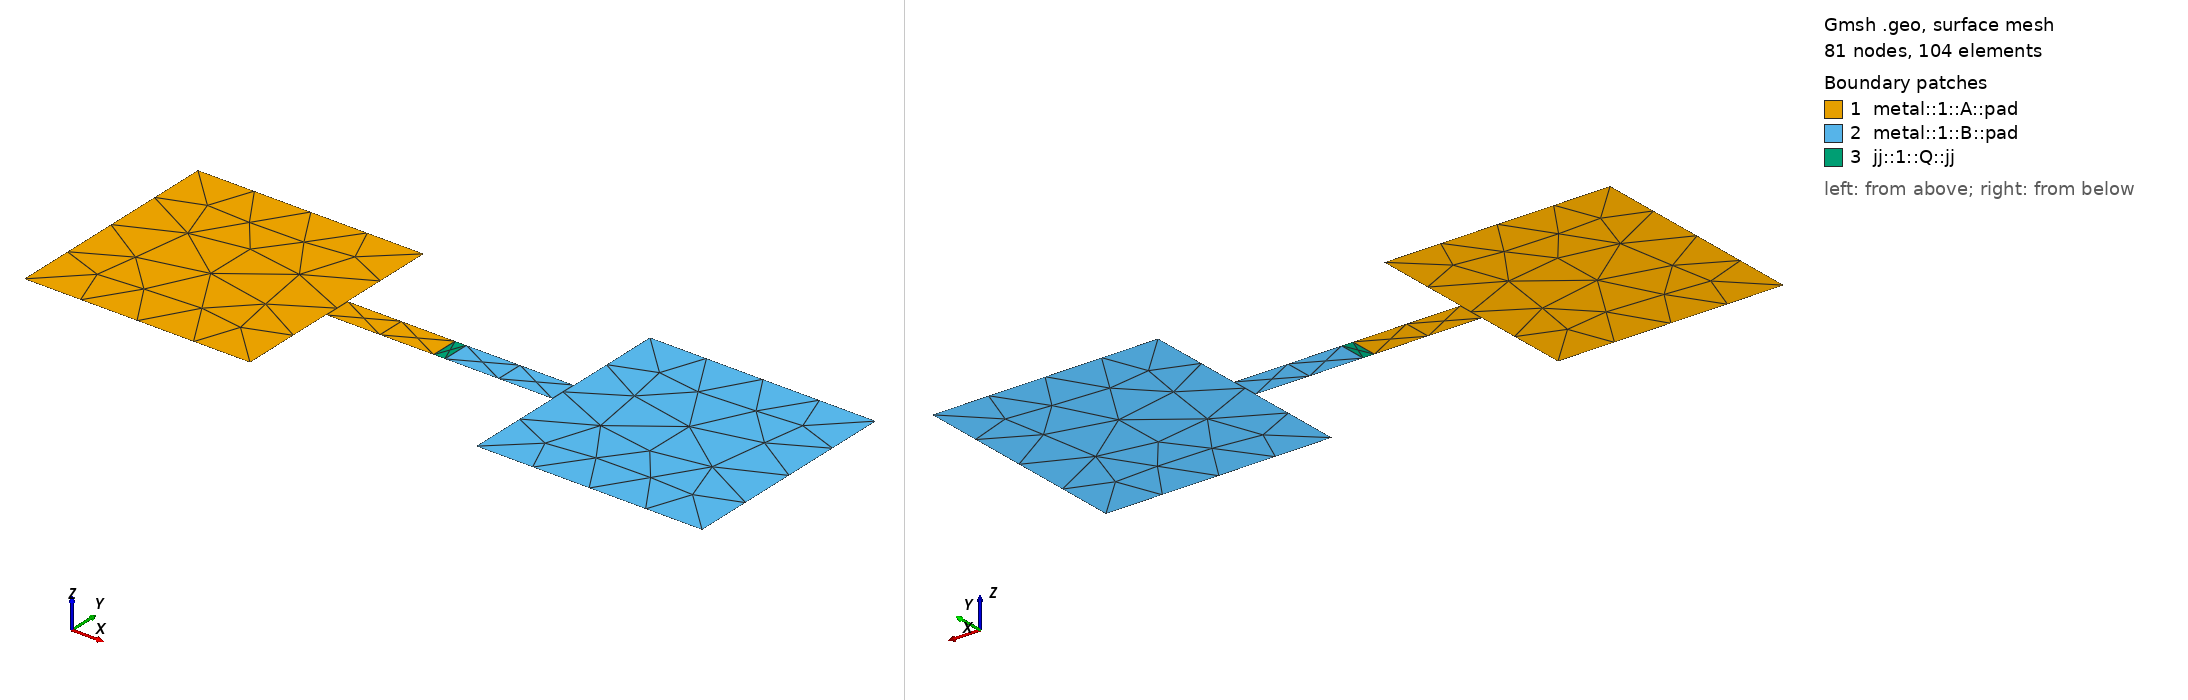

Gmsh geometry script, surface-meshed: 81 nodes, 104 surface elements. Boundary patches (legend numbers): 1 metal::1::A::pad, 2 metal::1::B::pad, 3 jj::1::Q::jj. Left view from above one corner, right view from below the opposite corner. Legend entries are the model's physical surfaces. The drawing asked Gmsh for element sizes between 1% and 20% of the model's largest extent; the script's own settings can give other sizes.

=== two_pads_eigen_leads.geo (drawn) ===
// two_pads_eigen_leads.geo — two_pads_eigen.geo 的诊断变体: 结面缩短到 4 µm, 两侧用 10 µm 宽金属引线补齐间隙。
// 引线挂在各自焊盘的 component 上 (A / B), 所以静电 LOM 把它算进岛电容; 本征模里端口才更接近"集总"。
// 用途: 区分 two_pads_eigen 的 f_eig−f_LOM 偏差里有多少来自 80 µm 长端口本身 (tools/eigen_check.py)。
SetFactory("OpenCASCADE");

padA = news;
Rectangle(padA) = { -120, -40, 0, 80, 80 };
leadA = news;
Rectangle(leadA) = { -40, -5, 0, 38, 10 };     // x[-40,-2]
Physical Surface("metal::1::A::pad") = { padA, leadA };

padB = news;
Rectangle(padB) = { 40, -40, 0, 80, 80 };
leadB = news;
Rectangle(leadB) = { 2, -5, 0, 38, 10 };       // x[2,40]
Physical Surface("metal::1::B::pad") = { padB, leadB };

jj = news;
Rectangle(jj) = { -2, -5, 0, 4, 10 };          // 4 µm 长 (跨缝) × 10 µm 宽
Physical Surface("jj::1::Q::jj") = { jj };
